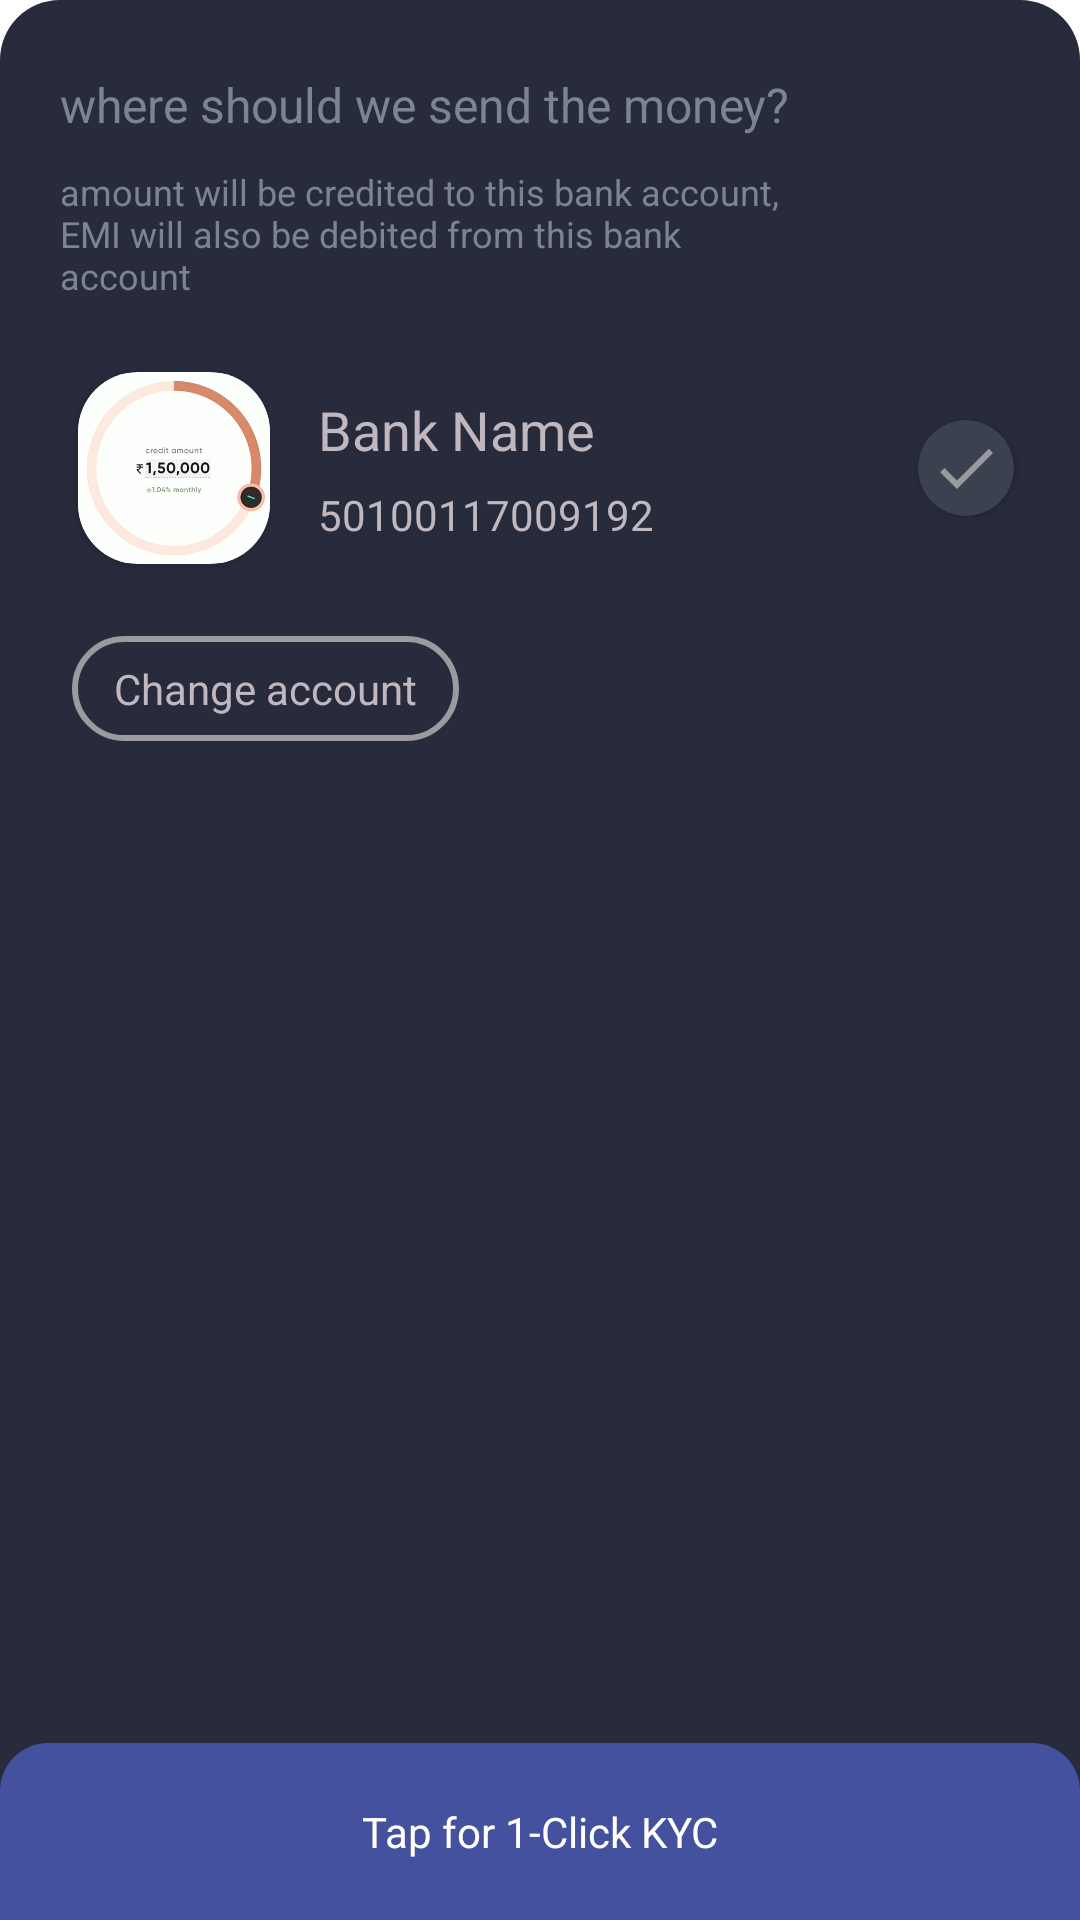

Reconstruct the res/layout file that produces this screen, plus the resources it refers to.
<!-- AndroidManifest.xml: application theme Theme.StackView -->
<!-- res/layout/bottom_sheet_three.xml -->
<?xml version="1.0" encoding="utf-8"?>
<androidx.constraintlayout.widget.ConstraintLayout xmlns:android="http://schemas.android.com/apk/res/android"
    xmlns:app="http://schemas.android.com/apk/res-auto"
    android:id="@+id/bottom_sheet_container_three"
    android:layout_width="match_parent"
    android:layout_height="match_parent"
    android:background="@drawable/third_layout_shape">

    <com.google.android.material.textview.MaterialTextView
        android:id="@+id/third_title"
        android:layout_width="0dp"
        android:layout_height="wrap_content"
        android:layout_marginStart="20dp"
        android:layout_marginTop="24dp"
        android:layout_marginEnd="50dp"
        android:text="@string/third_layout_title"
        android:textColor="#7B8591"
        android:textSize="16sp"
        app:layout_constraintStart_toStartOf="parent"
        app:layout_constraintTop_toTopOf="parent" />

    <com.google.android.material.textview.MaterialTextView
        android:id="@+id/third_subtitle"
        android:layout_width="0dp"
        android:layout_height="wrap_content"
        android:layout_marginTop="10dp"
        android:text="@string/third_layout_subtitle"
        android:textColor="#7B8591"
        android:textSize="12sp"
        app:layout_constraintEnd_toEndOf="@+id/third_title"
        app:layout_constraintStart_toStartOf="@+id/third_title"
        app:layout_constraintTop_toBottomOf="@+id/third_title"
        app:layout_constraintVertical_bias="0.0" />

    <androidx.constraintlayout.widget.ConstraintLayout
        android:id="@+id/bank_name_layout"
        android:layout_width="match_parent"
        android:layout_height="wrap_content"
        android:layout_marginHorizontal="2dp"
        android:layout_marginTop="20dp"
        app:layout_constraintEnd_toEndOf="parent"
        app:layout_constraintStart_toStartOf="parent"
        app:layout_constraintTop_toBottomOf="@id/third_subtitle"
        app:layout_constraintVertical_bias="0.0">


        <androidx.cardview.widget.CardView
            android:id="@+id/bank_logo_card_view"
            android:layout_width="64dp"
            android:layout_height="64dp"
            android:layout_marginStart="24dp"
            app:cardBackgroundColor="#fff"
            app:cardCornerRadius="20dp"
            app:layout_constraintBottom_toBottomOf="parent"
            app:layout_constraintStart_toStartOf="parent"
            app:layout_constraintTop_toTopOf="parent">

            <com.google.android.material.imageview.ShapeableImageView
                android:id="@+id/bank_logo_image_view"
                android:layout_width="wrap_content"
                android:layout_height="wrap_content"
                android:src="@drawable/circular_bar" />
        </androidx.cardview.widget.CardView>

        <com.google.android.material.textview.MaterialTextView
            android:id="@+id/bank_title_text_view"
            android:layout_width="wrap_content"
            android:layout_height="wrap_content"
            android:layout_marginStart="16dp"
            android:layout_marginTop="4dp"
            android:text="@string/bank_name"
            android:textColor="#C1B7BF"
            android:textSize="18sp"
            app:layout_constraintBottom_toTopOf="@+id/account_number_text_view"
            app:layout_constraintStart_toEndOf="@id/bank_logo_card_view"
            app:layout_constraintTop_toTopOf="parent" />

        <com.google.android.material.textview.MaterialTextView
            android:id="@+id/account_number_text_view"
            android:layout_width="wrap_content"
            android:layout_height="wrap_content"
            android:layout_marginBottom="4dp"
            android:text="@string/account_number"
            android:textColor="#C1B7BF"
            android:textSize="14sp"
            app:layout_constraintBottom_toBottomOf="parent"
            app:layout_constraintStart_toStartOf="@+id/bank_title_text_view"
            app:layout_constraintTop_toBottomOf="@+id/bank_title_text_view" />


        <androidx.cardview.widget.CardView
            android:id="@+id/check_icon"
            android:layout_width="32dp"
            android:layout_height="32dp"
            android:layout_margin="20dp"
            android:elevation="4dp"
            app:cardCornerRadius="32dp"
            app:cardBackgroundColor="#3C414F"
            app:layout_constraintBottom_toBottomOf="parent"
            app:layout_constraintEnd_toEndOf="parent"
            app:layout_constraintTop_toTopOf="parent" >


            <com.google.android.material.imageview.ShapeableImageView
                android:id="@+id/bank_check_image"
                android:layout_width="match_parent"
                android:layout_height="match_parent"
                android:layout_margin="4dp"
                android:background="#00000000"
                android:src="@drawable/ic_baseline_done_24" />

        </androidx.cardview.widget.CardView>



    </androidx.constraintlayout.widget.ConstraintLayout>

    <com.google.android.material.textview.MaterialTextView
        android:id="@+id/change_acc_text_view"
        android:layout_width="wrap_content"
        android:layout_height="wrap_content"
        android:layout_gravity="center"
        android:layout_marginStart="24dp"
        android:layout_marginTop="20dp"
        android:layout_marginBottom="110dp"
        android:background="@drawable/text_button_bg"
        android:paddingHorizontal="14dp"
        android:paddingVertical="8dp"
        android:text="@string/change_account"
        android:textColor="#C1B7BF"
        android:textSize="14sp"
        app:layout_constraintBottom_toTopOf="@id/third_bottom_sheet_cta"
        app:layout_constraintStart_toStartOf="parent"
        app:layout_constraintTop_toBottomOf="@+id/bank_name_layout"
        app:layout_constraintVertical_bias="0.0" />


    <TextView
        android:id="@+id/third_bottom_sheet_cta"
        android:layout_width="0dp"
        android:layout_height="wrap_content"
        android:background="@drawable/cta_style"
        android:padding="20dp"
        android:text="@string/tap_for_1_click_kyc"
        android:textAlignment="center"
        android:textColor="#fff"
        app:layout_constraintBottom_toBottomOf="parent"
        app:layout_constraintEnd_toEndOf="parent"
        app:layout_constraintStart_toStartOf="parent" />

</androidx.constraintlayout.widget.ConstraintLayout>
<!-- resources referenced by this layout -->
<resources>
  <!-- drawable circular_bar: png bitmap (drawable, 60073 bytes) -->
  <!-- drawable cta_style (drawable) -->
  <?xml version="1.0" encoding="utf-8"?>
  <shape xmlns:android="http://schemas.android.com/apk/res/android">
      <solid android:color="#44519E" />
      <corners android:topLeftRadius="16dp" android:topRightRadius="16dp"/>
  </shape>
  <!-- drawable ic_baseline_done_24 (drawable) -->
  <vector android:height="24dp" android:tint="#979B9E"
      android:viewportHeight="24" android:viewportWidth="24"
      android:width="24dp" xmlns:android="http://schemas.android.com/apk/res/android">
      <path android:fillColor="@android:color/white" android:pathData="M9,16.2L4.8,12l-1.4,1.4L9,19 21,7l-1.4,-1.4L9,16.2z"/>
  </vector>
  <!-- drawable text_button_bg (drawable) -->
  <?xml version="1.0" encoding="utf-8"?>
  <shape xmlns:android="http://schemas.android.com/apk/res/android">
      <stroke
          android:width="2dp"
          android:color="#9b9a9e" />
      <corners android:radius="100dp" />
  </shape>
  <!-- drawable third_layout_shape (drawable) -->
  <?xml version="1.0" encoding="utf-8"?>
  <shape xmlns:android="http://schemas.android.com/apk/res/android">
      <solid android:color="#272B3C" />
      <corners
          android:topLeftRadius="20dp"
          android:topRightRadius="20dp" />
  </shape>
  <string name="account_number">50100117009192</string>
  <string name="bank_name">Bank Name</string>
  <string name="change_account">Change account</string>
  <string name="tap_for_1_click_kyc">Tap for 1-Click KYC</string>
  <string name="third_layout_subtitle">amount will be credited to this bank account, EMI will also be debited from this bank account</string>
  <string name="third_layout_title">where should we send the money?</string>
  <style name="Theme.StackView" parent="Theme.MaterialComponents.DayNight.NoActionBar">
          
          <item name="colorPrimary">@color/purple_500</item>
          <item name="colorPrimaryVariant">@color/purple_700</item>
          <item name="colorOnPrimary">@color/white</item>
          
          <item name="colorSecondary">@color/teal_200</item>
          <item name="colorSecondaryVariant">@color/teal_700</item>
          <item name="colorOnSecondary">@color/black</item>
          
          <item name="android:statusBarColor">?attr/colorPrimaryVariant</item>
          
      </style>
  <color name="purple_500">#FF6200EE</color>
  <color name="purple_700">#FF3700B3</color>
  <color name="white">#FFFFFFFF</color>
  <color name="teal_200">#FF03DAC5</color>
  <color name="teal_700">#FF018786</color>
  <color name="black">#FF000000</color>
</resources>
